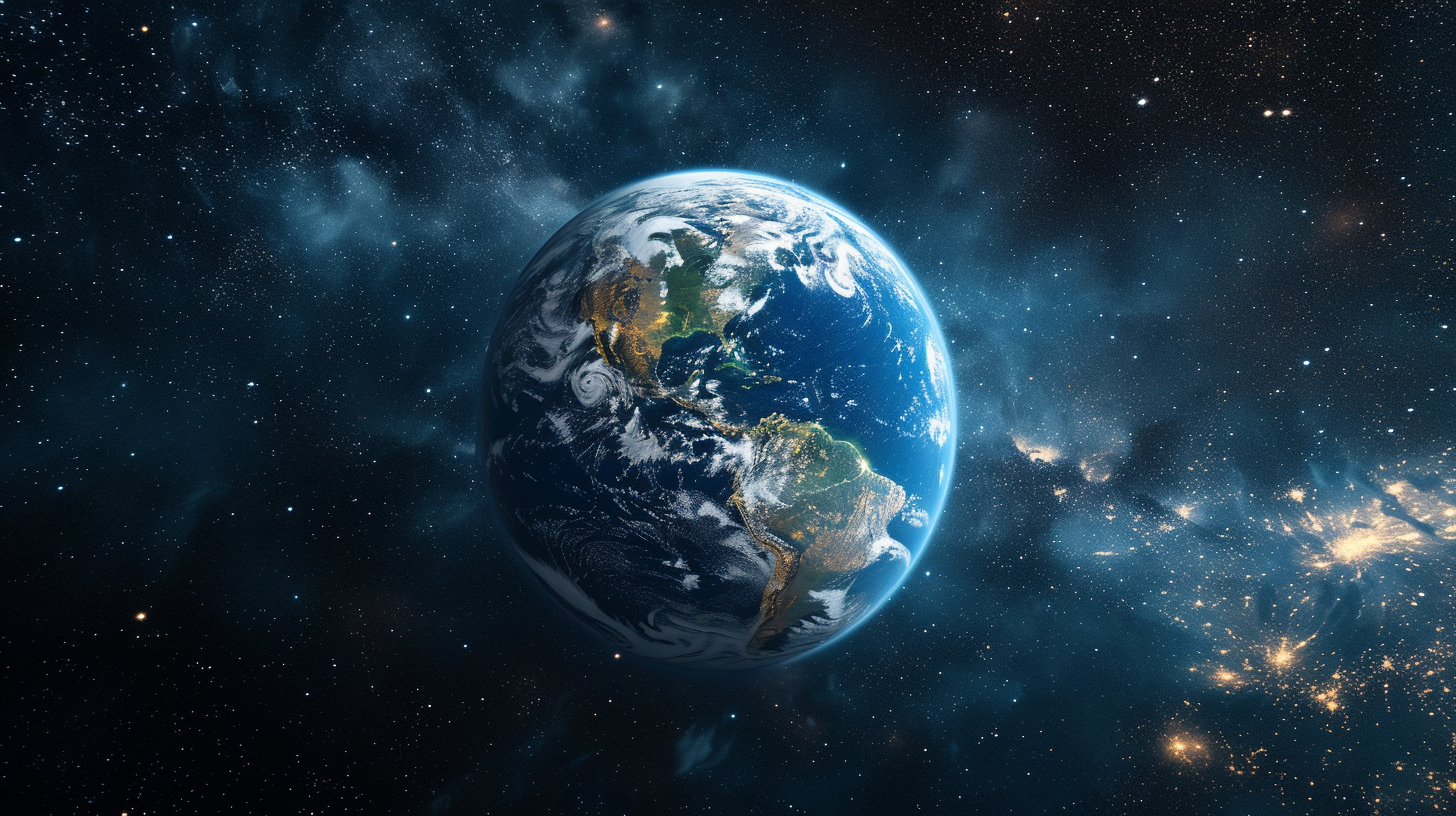
Generation parameters embedded in this image by Midjourney (PNG 'Description' text chunk):
earth in the space, center --ar 16:9 Job ID: 7931bd93-0cbc-419f-a716-cb47658f86f2